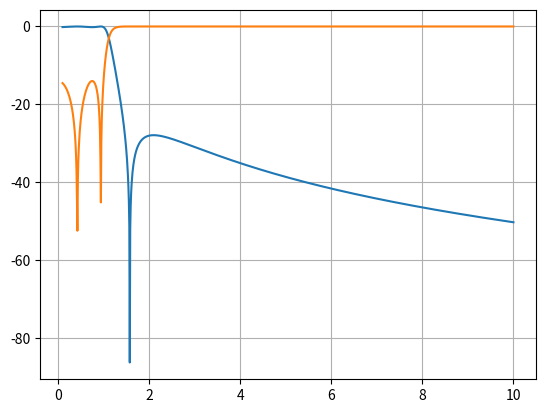

The matplotlib source for this figure:
import numpy as np
import scipy.special as ss
import matplotlib.pyplot as plt

#The example of elliptical lowpass prototype synthesis procedure 
#from Saal and Ulbricht(SU) is realized in this script
 
n=4    #number of section
p=0.2   #reflection coefficient of filter
#p=0.333333
theta_deg = 46
#w_s=2.790428 #normalized stopband frequency


#odd=n%2

#theta=math.asin(1/w_s) #rad
theta = theta_deg*np.pi/180

m=n//2 #EQN(37) p294

#complete elliptic integral of the 1st kind K modulus k=sin(theta)
#In scipy library: ellipk(u,m) where m = k^2
K=ss.ellipk(pow(np.sin(theta),2))
a=np.array([1])   #a[0] is filled with 1 so indices of a[] complies with SU
for v in range(1,n):    
    u=K*v/n
    #EQN(38) notates sn(u,theta)
    #In scipy library: sn(u,m) where m = sin^2(theta)
    e_functs=ss.ellipj(u, pow(np.sin(theta),2))
    sn=e_functs[0]
    a=np.append(a, np.sqrt(np.sin(theta))*sn)
       

a=np.append(a, np.sqrt(np.sin(theta)))

#EQN(44) for n even case b page 295-296
w = np.sqrt((1-(a[1]**2)*(a[n]**2))*(1-(a[1]/a[n])**2))

bP=np.array([1])
bS=np.array([1])
for v in range(1,n):
    bP = np.append(bP, np.sqrt(w/(a[v]**-2 - a[1]**2)))
    bS = np.append(bS, np.sqrt((a[v]**2 - a[1]**2)/w))

bn = np.sqrt(a[n]*a[n-1])
        
#EQN(39) for n even
delta_b = 1
for u in range(1,m+1):
    delta_b *= bP[2*u-1]**2


#c calculation from page 304
c = 1/(delta_b*np.sqrt(1/(p**2) - 1))

#EQN(37) expand for n even
F = np.array([1, 0, (bP[1]**2)])
P = np.array([1/c])
for u in range(2,m+1):
    F = np.polymul(F, np.array([1, 0, bP[2*u-1]**2]))
    P = np.polymul(P, np.array([bS[2*u-1]**2, 0, 1]))


#Generate F(jw)*F(-jw) and P(jw)*p(-jw) for n even
#nF=np.copy(F)
#nF[0:-1:4]=nF[0:-1:4]*-1
FnF = np.polymul(F, F)

#nP=np.copy(P)
#nP[2]=nP[2]*-1
PnP = np.polymul(P, P)

#test plot of transfer function
w = np.linspace(0.1,10,num=1000)        
lamb = 1j*w*bn 
#lamb = w*bn           
Kn2 = np.polyval(FnF,lamb)
Kd2 = np.polyval(PnP,lamb) 
K2 = np.real(Kn2)/np.real(Kd2)

S21 = (1/(1+K2))
S21_dB = 10*np.log10(S21)

S11 = 1-S21
S11_dB = 10*np.log10(S11)

plt.clf()
plt.plot(w,S21_dB)
plt.plot(w,S11_dB)
plt.grid()
#plt.show()

#Element extraction                                                                            
#Form (E)(nE)=(F)(nF)+(P)(nP). Page 287. EQN(14), EQN(15)
EnE = np.polyadd(FnF,PnP)

#for n=even
E = np.array([1])
for root in np.roots(EnE):
    if np.real(root) < 0:
        #print(root)
        E = np.polymul(E, np.array([1, -1*root]))
E = np.real(E)
#print(E)

#zout = (1-p)/(1+p)
zout = (1+p)/(1-p)
t = np.sqrt(1/zout)
pc = 2/(t+1/t)

MnM = np.polysub(EnE,(pc**2)*PnP)
M = np.array([1])
for root in np.roots(MnM):
    if np.real(root) < 0:
        #print(root)
        M = np.polymul(M, np.array([1, -1*root]))
M = np.real(M)

# #Form X1o for n=even
# Ee=np.copy(E)
# Eo=np.copy(E)
# Fe=np.copy(F)
# Fo=np.copy(F)
# for i in range(len(Ee)):
#     if i%2==0:
#         Eo[i]=0
#         Fo[i]=0
#     else:
#         Ee[i]=0
#         Fe[i]=0
# Eo=Eo[1:]
# Fo=Fo[1:]
# X1On=np.polysub(Ee,Fe)
# X1On = X1On[2:]
# X1Od=np.polyadd(Eo,Fo)  

#Form X1o for n=even
Ee=np.copy(E)
Eo=np.copy(E)
Me=np.copy(M)
Mo=np.copy(M)
for i in range(len(Ee)):
    if i%2==0:
        Eo[i]=0
        Mo[i]=0
    else:
        Ee[i]=0
        Me[i]=0
Eo=Eo[1:]
Mo=Mo[1:]
X1On=np.polyadd(Ee,Me)
#X1On = X1On[2:]
X1Od=np.polyadd(Eo,Mo)  

#sort and organize transmission zeros for finite poles for synthesis
#According SU p296, finite pole frequencies closest to the bandedge should
#be placed in the middle of the filter to avoid negative components.
bz = np.array([])
for u in range(2,m+1):
    bz = np.append(bz, np.array([bS[2*u-1]]))
#bz = np.append(bz,np.inf)

tz=1/(np.sort(bz))
tzo=tz[::2]
tzo=np.append(tzo,np.sort(tz[1::2]))

#pad zeroes into tzo so the indices match SU
tzop=np.array([0])
for z in tzo:
    tzop=np.append(tzop,[0,z])

caps=np.array([])
inds=np.array([])
omega=np.array([])

B_num=np.copy(X1On)
B_den=np.copy(X1Od)

print('B1 numerator: ', B_num)
print('B1 denominator: ', B_den)
print(' ')

#element extraction SU p306
index=2
while index < n:
    #shunt removal
    BdivL_num = B_num[:-1] #B divided by lambda when constant term of B is 0
    BdivL_num_eval = np.polyval(BdivL_num, 1j*tzop[index])
    BdivL_den_eval = np.polyval(B_den, 1j*tzop[index])
    c = BdivL_num_eval/BdivL_den_eval
    
    #update component and frequency list
    caps = np.append(caps, np.real(c)*bn)
    omega = np.append(omega,[0])
    inds = np.append(inds,[0])
    
    #update polynomila B
    Lc = np.array([np.real(c), 0])  #lambda*c(extracted)
    B_num = np.polysub(B_num, np.polymul(Lc, B_den))
    #B_den = np.copy(B_den)
    print('B2 numerator: ', B_num)
    print('B2 denominator: ', B_den)
    print(' ')
    
    #series removal
    temp_n = np.polymul(np.array([1,0]), B_num)
    print(np.roots(temp_n))
    print(np.roots(np.array([1,0,tzop[index]**2])))
    print(np.polydiv(temp_n, np.array([1,0,tzop[index]**2])))
    print(' ')
    temp_n = np.polydiv(temp_n, np.array([1,0,tzop[index]**2]))[0]
    print(temp_n)
        
    temp_ne = np.polyval(temp_n, 1j*tzop[index])
    print(temp_ne)
    temp_de = np.polyval(B_den, 1j*tzop[index])
    print(temp_de)
    c = temp_ne/temp_de
    
    caps=np.append(caps,np.real(c)*bn)
    w=tzop[index]/bn
    omega=np.append(omega,[w])
    inds=np.append(inds,[1/(w)**2/(np.real(c)*bn)])
    
    #update polynomial B
    temp1=np.polymul(B_den,np.array([1,0,tzop[index]**2]))
    temp2=np.polymul(B_num,np.array([1/np.real(c),0]))
    B_den=np.polysub(temp1,temp2)
    B_num=np.polymul(B_num,np.array([1,0,tzop[index]**2]))
    
    print('B3 numerator: ', B_num)
    print('B3 denominator: ', B_den)
    print(' ')
       
    index+=2

#shunt removal
BdivL_num = B_num[:-1] #B divided by lambda when constant term of B is 0
BdivL_num_eval = BdivL_num[0]
BdivL_den_eval = B_den[0]
c = BdivL_num_eval/BdivL_den_eval

caps=np.append(caps, np.real(c)*bn)
inds=np.append(inds, [0])

Lc = np.array([np.real(c), 0])  #lambda*c(extracted)
B_num = np.polysub(B_num, np.polymul(Lc, B_den))

print('B4 numerator: ', B_num)
print('B4 denominator: ', B_den)
print(' ')

# #see table 4.4 page 129 in Zverev for X2O
# l = (Ee[0]+Fe[0])/(Eo[0]+Fo[0])
# caps=np.append(caps, 0)
# inds=np.append(inds, l*bn*zout)

# print caps
# print inds
print(caps)
print(inds)